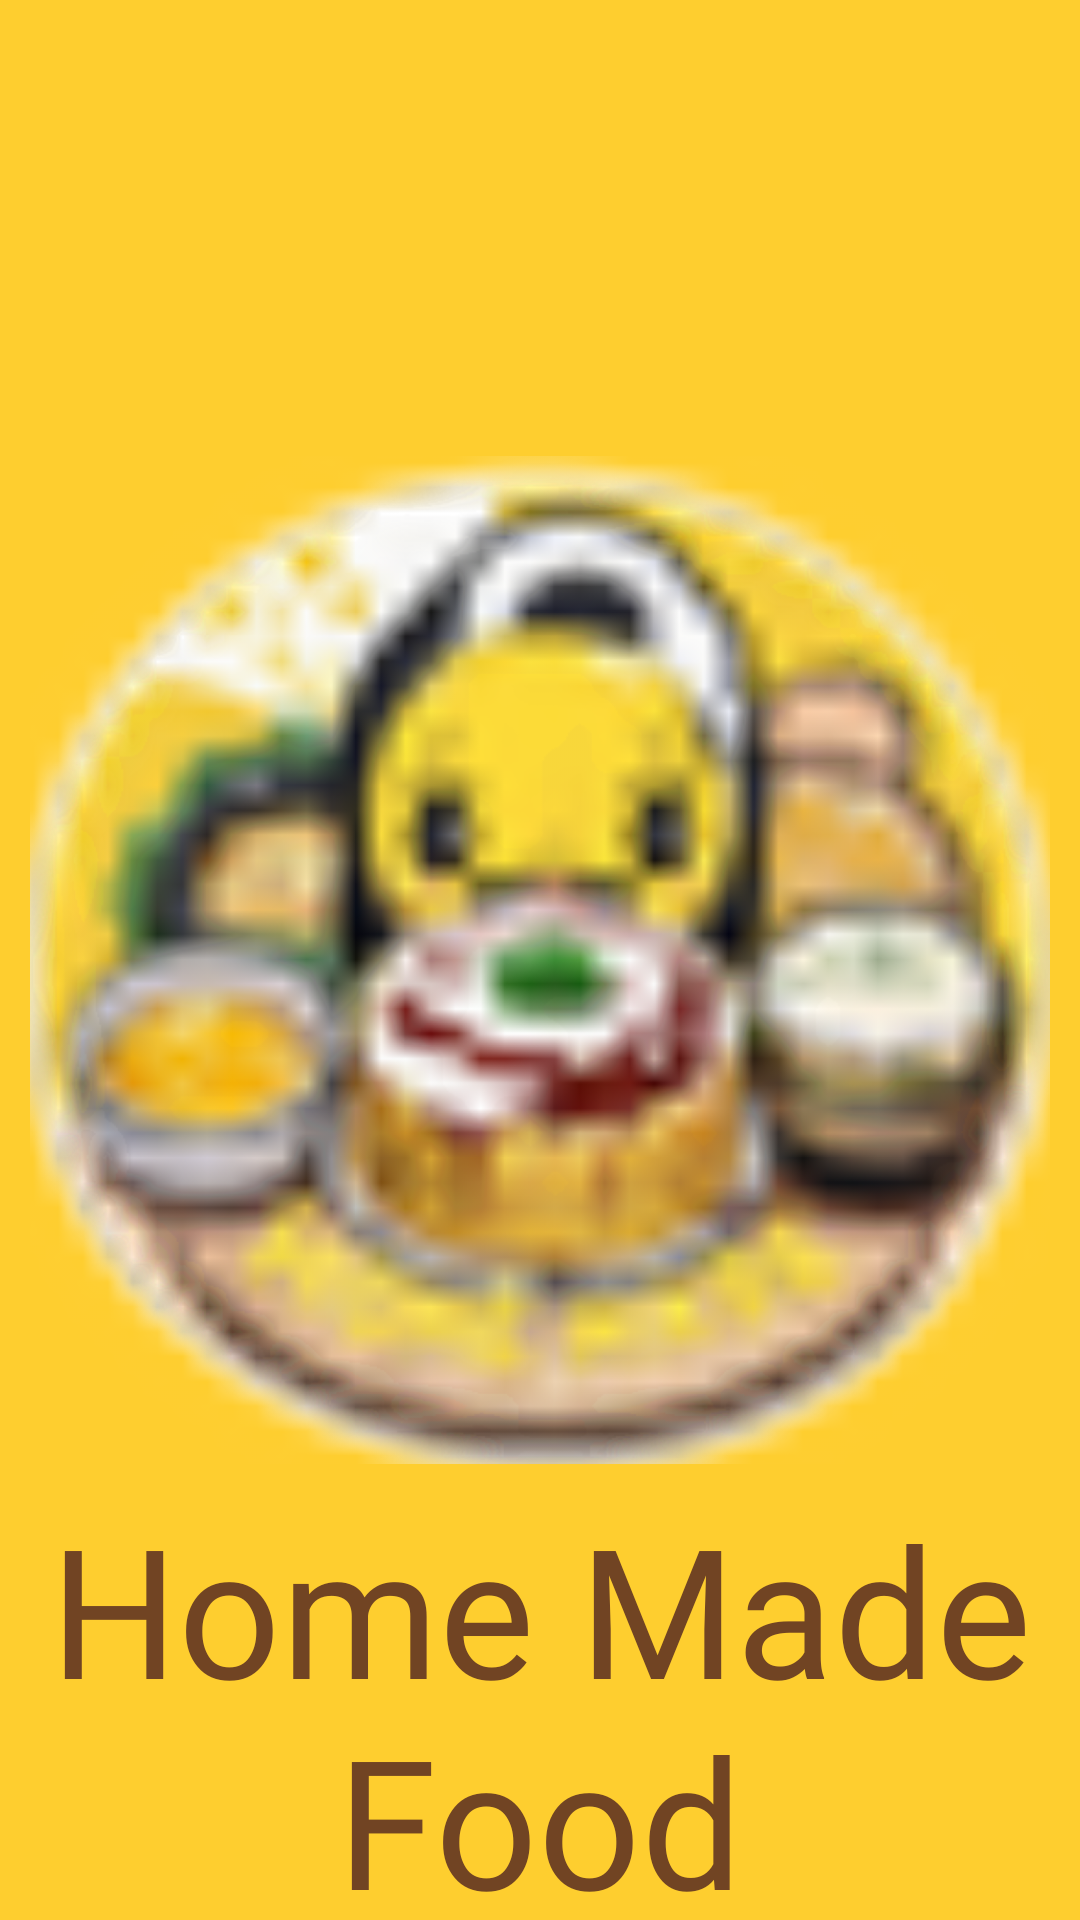

Here is an Android app screen rendered from its layout file. Give the layout XML and the strings, colors and styles it references.
<!-- AndroidManifest.xml: application theme Theme.HomeMadeFood -->
<!-- res/layout/activity_splash_screen.xml -->
<?xml version="1.0" encoding="utf-8"?>
<androidx.constraintlayout.widget.ConstraintLayout xmlns:android="http://schemas.android.com/apk/res/android"
    xmlns:app="http://schemas.android.com/apk/res-auto"
    xmlns:tools="http://schemas.android.com/tools"
    android:layout_width="match_parent"
    android:layout_height="match_parent"
    tools:context=".SplashScreen"
    android:background="#fece2f">

    <ImageView
        android:id="@+id/logo"
        android:layout_width="0dp"
        android:layout_height="wrap_content"
        android:layout_marginStart="10dp"
        android:layout_marginEnd="10dp"
        android:src="@drawable/food_logo"
        android:transitionName="logo_image"
        app:layout_constraintEnd_toEndOf="parent"
        app:layout_constraintStart_toStartOf="parent"
        app:layout_constraintTop_toTopOf="parent" />

    <TextView
        android:id="@+id/appName"
        android:layout_width="wrap_content"
        android:layout_height="wrap_content"
        android:layout_marginTop="496dp"
        android:fontFamily="@font/bangers"
        android:text="Home Made Food"
        android:transitionName="logo_text"
        android:textSize="60sp"
        app:layout_constraintEnd_toEndOf="parent"
        app:layout_constraintStart_toStartOf="parent"
        app:layout_constraintTop_toTopOf="parent"
        android:textAlignment="center"
        android:textColor="#714423"/>

    <TextView
        android:id="@+id/slogan"
        android:layout_width="wrap_content"
        android:layout_height="wrap_content"
        android:layout_marginTop="20dp"
        android:fontFamily="@font/antic"
        android:text="Your Daily Food Homie"
        app:layout_constraintEnd_toEndOf="parent"
        app:layout_constraintStart_toStartOf="parent"
        app:layout_constraintTop_toBottomOf="@+id/appName"
        android:textSize="20sp"
        android:textAlignment="center"
        android:textStyle="bold"
        android:textColor="#714423"/>


</androidx.constraintlayout.widget.ConstraintLayout>
<!-- resources referenced by this layout -->
<resources>
  <!-- drawable food_logo: png bitmap (drawable-hdpi, 874303 bytes) -->
  <style name="Theme.HomeMadeFood" parent="Base.Theme.HomeMadeFood" />
  <style name="Base.Theme.HomeMadeFood" parent="Theme.Material3.DayNight.NoActionBar">
          
           <item name="colorPrimary">@color/black</item>
      </style>
  <color name="black">#FF000000</color>
</resources>
